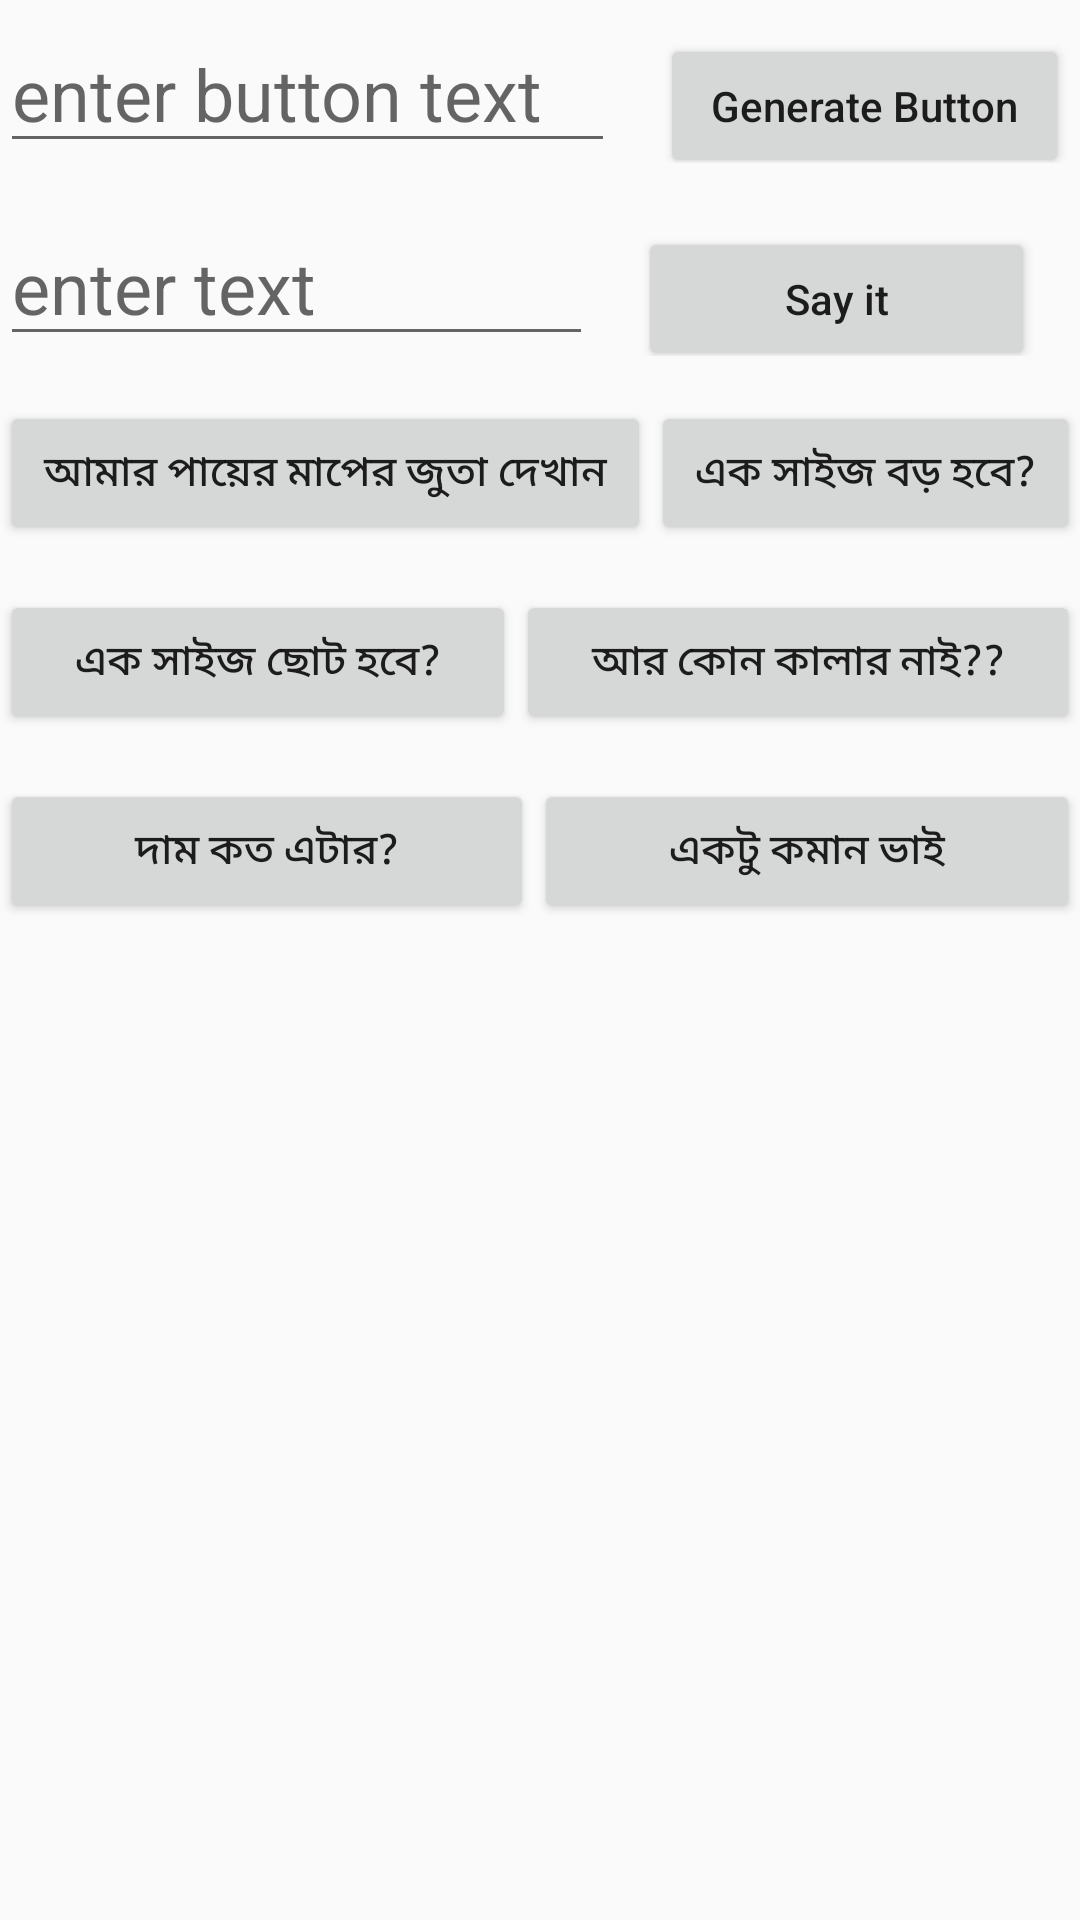

Write the Android layout XML for this screen, with the resource values it uses.
<!-- AndroidManifest.xml: application theme AppTheme -->
<!-- res/layout/fragment_shopping.xml -->
<FrameLayout xmlns:android="http://schemas.android.com/apk/res/android"
    xmlns:tools="http://schemas.android.com/tools"
    android:layout_width="match_parent"
    android:layout_height="match_parent"
    tools:context="com.example.scray.breakthesilencev3.ShoppingFragment">

    <ScrollView
        android:layout_width="match_parent"
        android:layout_height="match_parent">
        <RelativeLayout
            android:layout_width="match_parent"
            android:layout_height="match_parent"
            android:orientation="vertical">
            <LinearLayout
                android:id="@+id/linearLayout1"
                android:layout_width="match_parent"
                android:layout_height="wrap_content"
                android:layout_marginBottom="15dp"
                android:layout_marginTop="5dp"
                android:orientation="horizontal"
                android:weightSum="10">

                <AutoCompleteTextView
                    android:id="@+id/editButtonText"
                    android:layout_width="wrap_content"
                    android:layout_height="wrap_content"
                    android:layout_weight="6"
                    android:hint="enter button text"
                    android:inputType="text"
                    android:selectAllOnFocus="true"
                    android:singleLine="true"
                    android:textAllCaps="false"
                    android:textSize="24sp" />

                <Button
                    android:id="@+id/generateButtonId"
                    android:layout_width="wrap_content"
                    android:layout_height="wrap_content"
                    android:layout_marginLeft="15dp"
                    android:layout_weight="3"
                    android:gravity="center"
                    android:text="Generate Button"
                    android:textAllCaps="false" />

            </LinearLayout>

            <LinearLayout
                android:id="@+id/linearLayout2"
                android:layout_width="match_parent"
                android:layout_height="wrap_content"
                android:layout_marginBottom="15dp"
                android:orientation="horizontal"
                android:layout_below="@+id/linearLayout1"
                android:weightSum="10">

                <AutoCompleteTextView
                    android:id="@+id/editText"
                    android:layout_width="wrap_content"
                    android:layout_height="wrap_content"
                    android:layout_weight="6"
                    android:hint="enter text"
                    android:inputType="text"
                    android:selectAllOnFocus="true"
                    android:singleLine="true"
                    android:textAllCaps="false"
                    android:textSize="24sp" />

                <Button
                    android:id="@+id/sayButtonId"
                    android:layout_width="wrap_content"
                    android:layout_height="wrap_content"
                    android:layout_marginLeft="15dp"
                    android:layout_weight="3"
                    android:gravity="center"
                    android:text="Say it"
                    android:textAllCaps="false"

                    />

            </LinearLayout>

            <LinearLayout
                android:id="@+id/linearLayout3"
                android:layout_width="match_parent"
                android:layout_height="wrap_content"
                android:layout_marginBottom="15dp"
                android:orientation="horizontal"
                android:layout_below="@+id/linearLayout2"
                android:weightSum="10">

                <Button
                    android:id="@+id/btn1"
                    android:layout_width="wrap_content"
                    android:layout_height="wrap_content"
                    android:layout_weight="5"
                    android:text="আমার পায়ের মাপের জুতা দেখান"

                    />
                <Button

                    android:id="@+id/btn2"
                    android:layout_width="wrap_content"
                    android:layout_height="wrap_content"
                    android:layout_weight="5"
                    android:text="এক সাইজ বড় হবে?"

                    />


            </LinearLayout>
            <LinearLayout
                android:id="@+id/linearLayout4"
                android:layout_width="match_parent"
                android:layout_height="wrap_content"
                android:layout_marginBottom="15dp"
                android:orientation="horizontal"
                android:layout_below="@+id/linearLayout3"
                android:weightSum="10">

                <Button
                    android:id="@+id/btn3"
                    android:layout_width="wrap_content"
                    android:layout_height="wrap_content"
                    android:layout_weight="5"
                    android:text="এক সাইজ ছোট হবে?"

                    />
                <Button
                    android:id="@+id/btn4"
                    android:layout_width="wrap_content"
                    android:layout_height="wrap_content"
                    android:layout_weight="5"
                    android:text="আর কোন কালার নাই??"

                    />

            </LinearLayout>

            <LinearLayout
                android:id="@+id/linearLayout5"
                android:layout_width="match_parent"
                android:layout_height="wrap_content"
                android:layout_marginBottom="15dp"
                android:orientation="horizontal"
                android:layout_below="@+id/linearLayout4"
                android:weightSum="10">

                <Button
                    android:id="@+id/btn5"
                    android:layout_width="wrap_content"
                    android:layout_height="wrap_content"
                    android:layout_weight="5"
                    android:text="দাম কত এটার?"

                    />
                <Button
                    android:id="@+id/btn6"
                    android:layout_width="wrap_content"
                    android:layout_height="wrap_content"
                    android:layout_weight="5"
                    android:text="একটু কমান ভাই"

                    />

            </LinearLayout>

            <LinearLayout
                android:id="@+id/linearLayout6"
                android:layout_width="match_parent"
                android:layout_height="wrap_content"
                android:layout_marginBottom="15dp"
                android:orientation="vertical"
                android:layout_below="@+id/linearLayout5"
                android:weightSum="8"
                android:gravity="center">


                <Button
                    android:id="@+id/b1"
                    android:textAllCaps="false"
                    android:layout_width="wrap_content"
                    android:layout_height="wrap_content"
                    android:visibility="gone"
                    android:layout_weight="1"

                    />
                <Button
                    android:id="@+id/b2"
                    android:textAllCaps="false"
                    android:layout_width="wrap_content"
                    android:layout_height="wrap_content"
                    android:visibility="gone"
                    android:layout_weight="1"
                    />
                <Button
                    android:id="@+id/b3"
                    android:textAllCaps="false"
                    android:layout_width="wrap_content"
                    android:layout_height="wrap_content"
                    android:visibility="gone"
                    android:layout_weight="1"

                    />
                <Button
                    android:id="@+id/b4"
                    android:textAllCaps="false"
                    android:layout_width="wrap_content"
                    android:layout_height="wrap_content"
                    android:visibility="gone"
                    android:layout_weight="1"
                    />
                <Button
                    android:id="@+id/b5"
                    android:textAllCaps="false"
                    android:layout_width="wrap_content"
                    android:layout_height="wrap_content"
                    android:visibility="gone"
                    android:layout_weight="1"

                    />
                <Button
                    android:id="@+id/b6"
                    android:textAllCaps="false"
                    android:layout_width="wrap_content"
                    android:layout_height="wrap_content"
                    android:visibility="gone"
                    android:layout_weight="1"
                    />
                <Button
                    android:id="@+id/b7"
                    android:textAllCaps="false"
                    android:layout_width="wrap_content"
                    android:layout_height="wrap_content"
                    android:visibility="gone"
                    android:layout_weight="1"

                    />
                <Button
                    android:id="@+id/b8"
                    android:textAllCaps="false"
                    android:layout_width="wrap_content"
                    android:layout_height="wrap_content"
                    android:visibility="gone"
                    android:layout_weight="1"
                    />


            </LinearLayout>

        </RelativeLayout>

    </ScrollView>

</FrameLayout>
<!-- resources referenced by this layout -->
<resources>
  <style name="AppTheme" parent="Theme.AppCompat.Light.DarkActionBar">
          
          <item name="colorPrimary">@color/colorPrimary</item>
          <item name="colorPrimaryDark">@color/colorPrimaryDark</item>
          <item name="colorAccent">@color/colorAccent</item>
          
          
      </style>
  <color name="colorPrimary">#3F51B5</color>
  <color name="colorPrimaryDark">#303F9F</color>
  <color name="colorAccent">#FF4081</color>
</resources>
